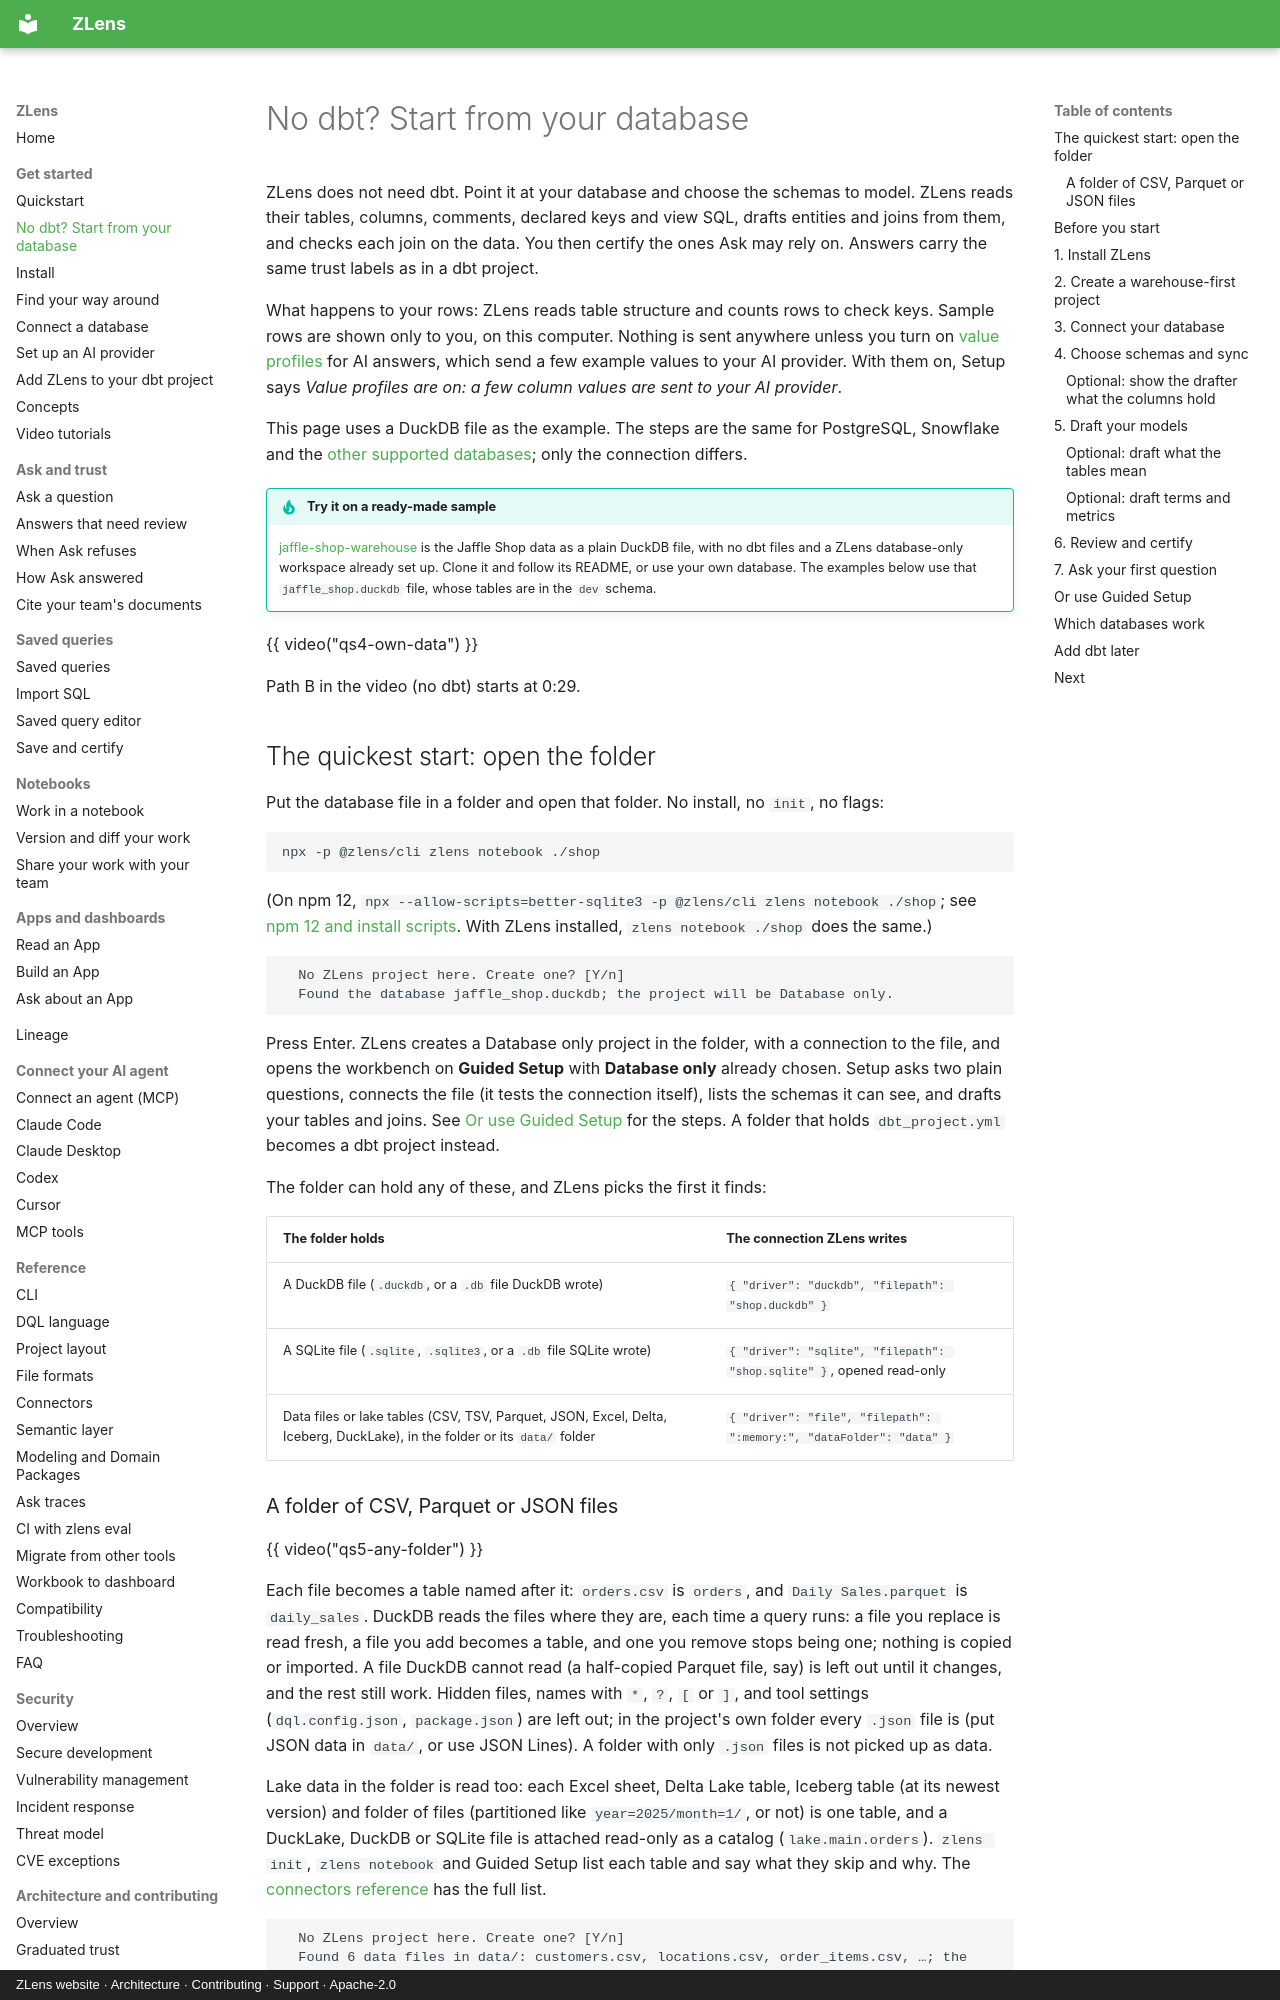

repository: duckcode-ai-labs/zlens · page: get-started/no-dbt/index.html · generator: mkdocs · copyright: ZLens website · Architecture · Contributing · Support · Apache-2.0

# No dbt? Start from your database

ZLens does not need dbt. Point it at your database and choose the schemas to
model. ZLens reads their tables, columns, comments, declared keys and view
SQL, drafts entities and joins from them, and checks each join on the data.
You then certify the ones Ask may rely on. Answers carry the same trust
labels as in a dbt project.

What happens to your rows: ZLens reads table structure and counts rows to
check keys. Sample rows are shown only to you, on this computer. Nothing is
sent anywhere unless you turn on
[value profiles](#optional-show-the-drafter-what-the-columns-hold) for AI
answers, which send a few example values to your AI provider. With them on,
Setup says *Value profiles are on: a few column values are sent to your AI
provider*.

This page uses a DuckDB file as the example. The steps are the same for
PostgreSQL, Snowflake and the [other supported databases](#which-databases-work);
only the connection differs.

!!! tip "Try it on a ready-made sample"
    [jaffle-shop-warehouse](https://github.com/duckcode-ai/jaffle-shop-warehouse)
    is the Jaffle Shop data as a plain DuckDB file, with no dbt files and a
    ZLens database-only workspace already set up. Clone it and follow its
    README, or use your own database. The examples below use that
    `jaffle_shop.duckdb` file, whose tables are in the `dev` schema.

{{ video("qs4-own-data") }}

Path B in the video (no dbt) starts at 0:29.

## The quickest start: open the folder

Put the database file in a folder and open that folder. No install, no
`init`, no flags:

```bash
npx -p @zlens/cli zlens notebook ./shop
```

(On npm 12, `npx --allow-scripts=better-sqlite3 -p @zlens/cli zlens notebook ./shop`; see
[npm 12 and install scripts](install.md#npm-12-and-install-scripts). With
ZLens installed, `zlens notebook ./shop` does the same.)

```text
  No ZLens project here. Create one? [Y/n]
  Found the database jaffle_shop.duckdb; the project will be Database only.
```

Press Enter. ZLens creates a Database only project in the folder, with a
connection to the file, and opens the workbench on **Guided Setup** with
**Database only** already chosen. Setup asks two plain questions, connects
the file (it tests the connection itself), lists the schemas it can see, and
drafts your tables and joins. See [Or use Guided Setup](#or-use-guided-setup)
for the steps. A folder that holds `dbt_project.yml` becomes a dbt project
instead.

The folder can hold any of these, and ZLens picks the first it finds:

| The folder holds | The connection ZLens writes |
|---|---|
| A DuckDB file (`.duckdb`, or a `.db` file DuckDB wrote) | `{ "driver": "duckdb", "filepath": "shop.duckdb" }` |
| A SQLite file (`.sqlite`, `.sqlite3`, or a `.db` file SQLite wrote) | `{ "driver": "sqlite", "filepath": "shop.sqlite" }`, opened read-only |
| Data files or lake tables (CSV, TSV, Parquet, JSON, Excel, Delta, Iceberg, DuckLake), in the folder or its `data/` folder | `{ "driver": "file", "filepath": ":memory:", "dataFolder": "data" }` |
